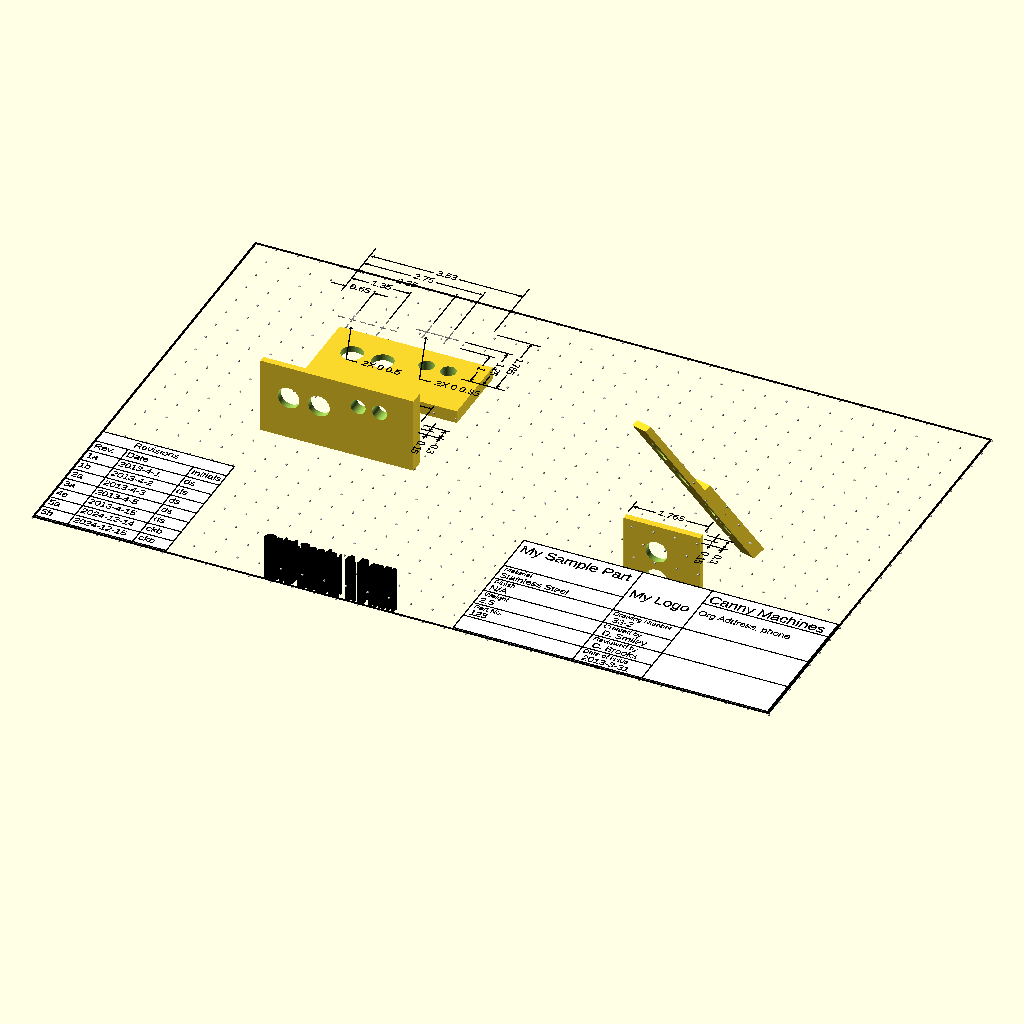
Cell 1: the model at its default parameters.
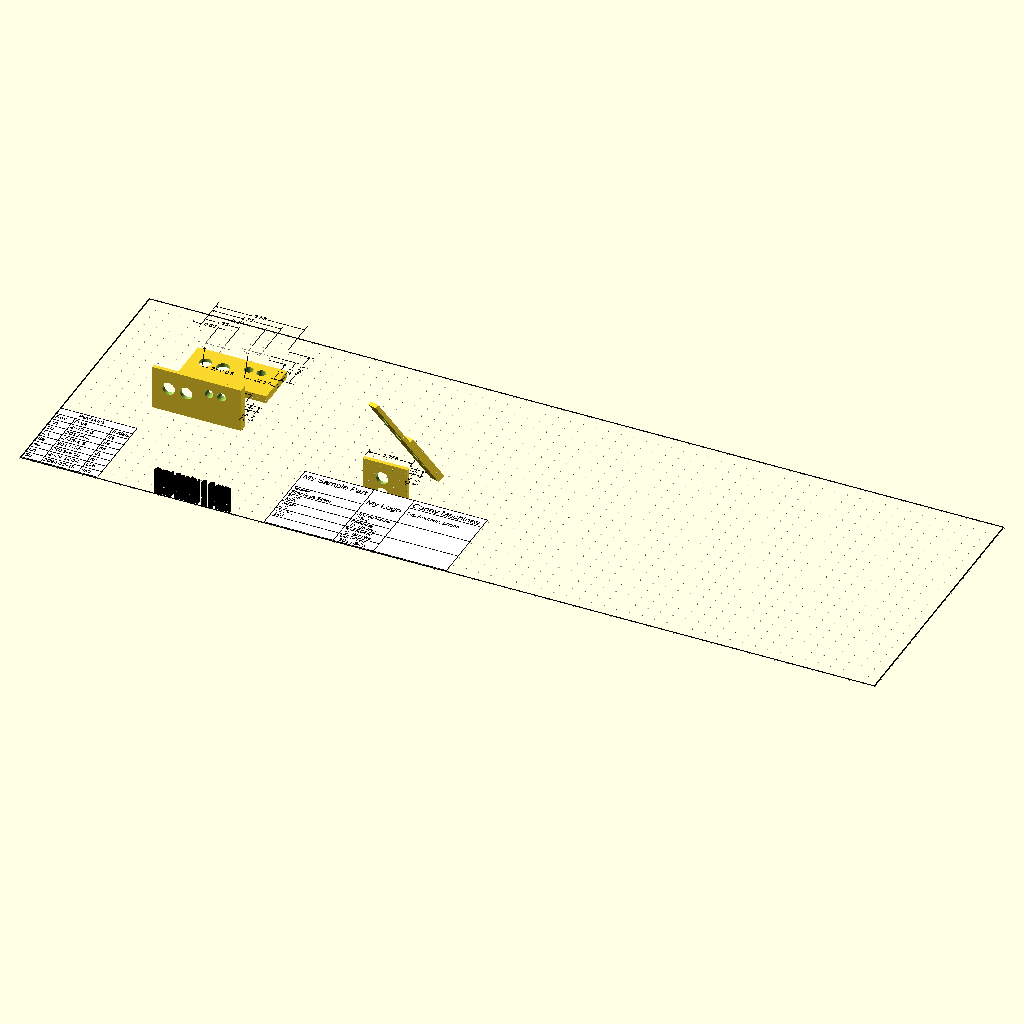
Cell 2: sheet_len = 34 (everything else at default).
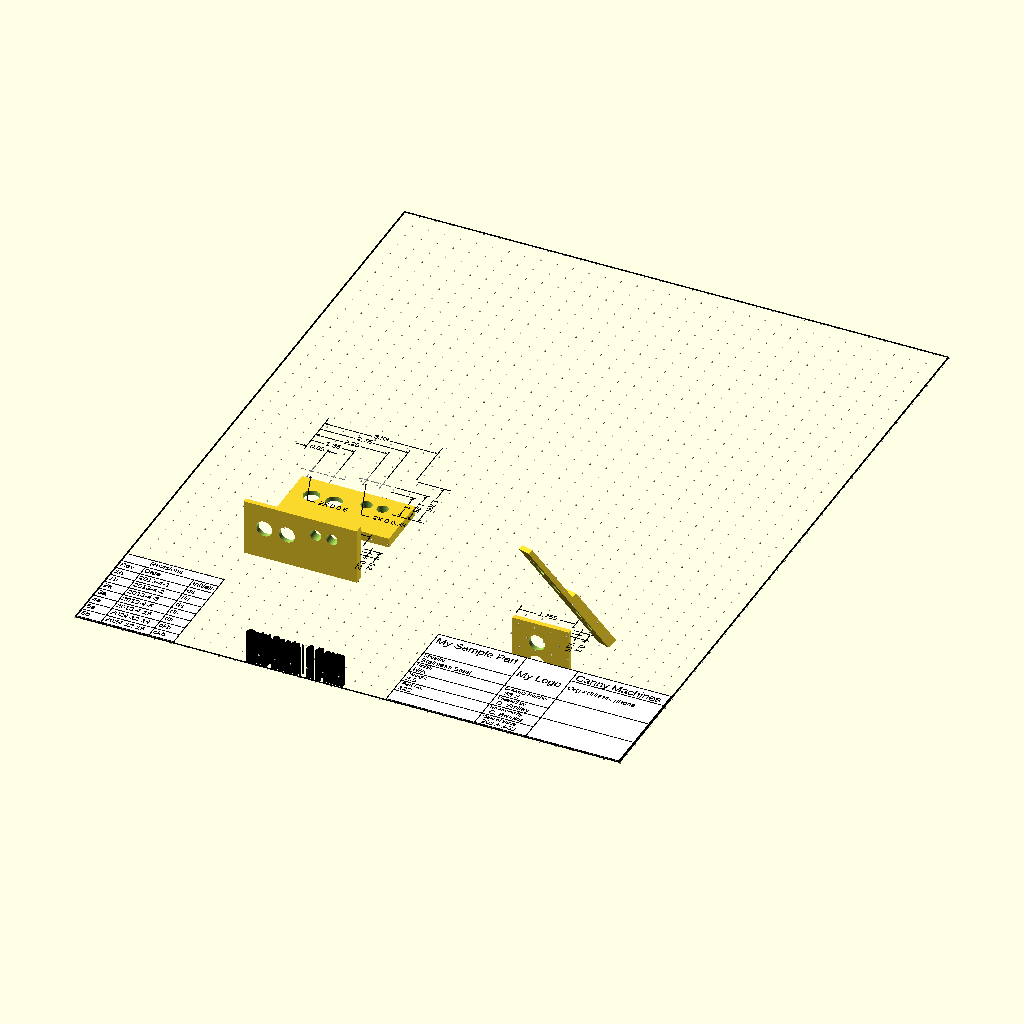
Cell 3: sheet_height = 22 (everything else at default).
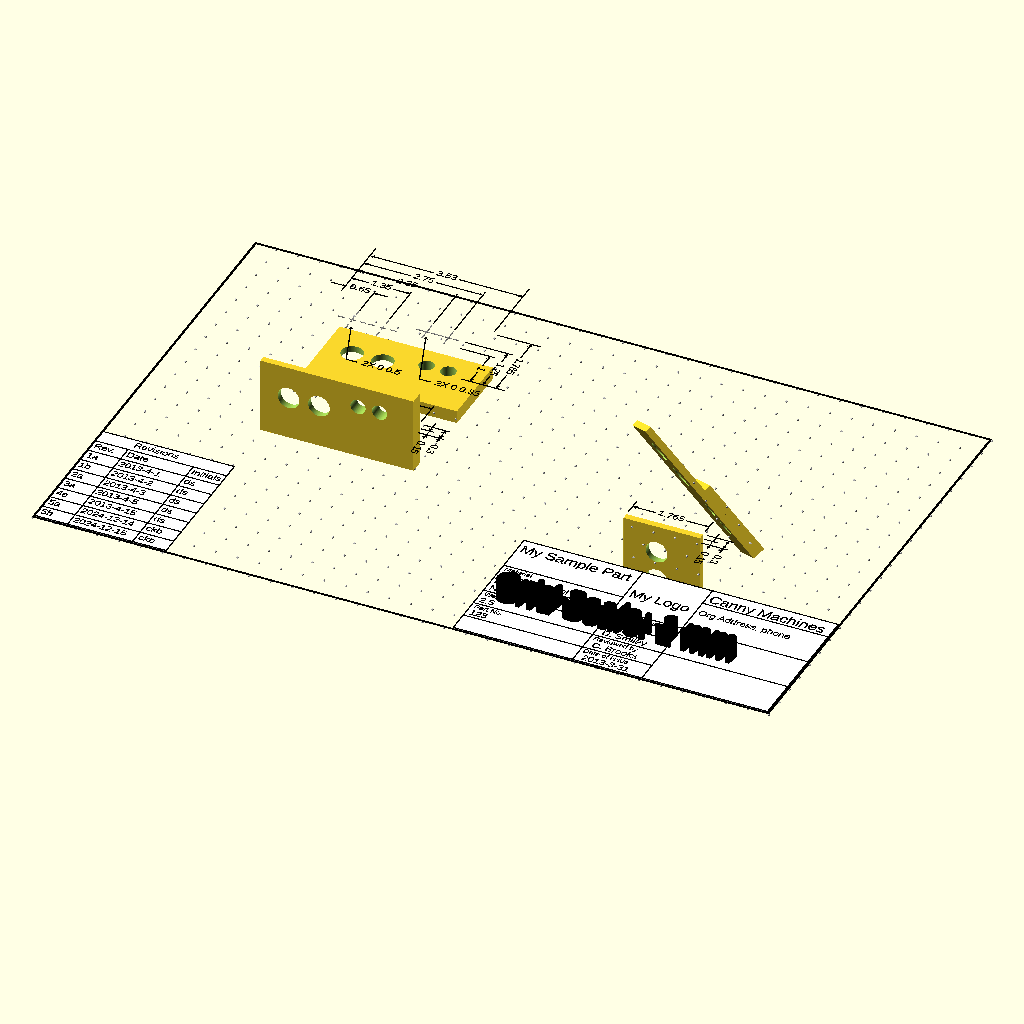
Cell 4 — grid_space set to 1, the other parameters unchanged.
The same orthographic view direction (rotation 55°, 0°, 25°; colour scheme Cornfield) for every cell, with the view re-fitted per cell, so scale and position can differ between cells.
The OpenSCAD source (examples/cannymachines/example_CM.scad):
include <example_CM_config.scad>;

include <../../ddtemplates.scad>;
include <../../dimdraft.scad>;

// views of the part
use <exampleView1_CM.scad>;
use <exampleView2_CM.scad>;
use <exampleView3_CM.scad>;
use <exampleView4_CM.scad>;

view1Pos = [3, 7, 0];
translate(view1Pos) exampleView1_CM();

view2Pos = [3, 5, 0];
translate(view2Pos) exampleView2_CM();

view3Pos = [13, 5 + 0.15, 0];
translate(view3Pos) exampleView3_CM();

view4Pos = [10, 8.5, 0];
translate(view4Pos) exampleView4_CM();

// aspects of the part
part_details = [
    "My Sample Part", // title
    "Stainless Steel", // material
    "N/A", // finish
    "2.5", // weight
    "123", // part no
];

// aspects documenting the creation of the part
doc_details = [
    "33-2", // Drawing No.
    "D. Smiley", // Created by
    "C. Brooks", // Reviewd by
    "2013-3-31", // Date
];

// the organization making the part
org_details = ["My Logo", "Canny Machines", "Org Address, phone"];

// title block
translate([9.7, 3.52, 0]) titleblock0(part_details, doc_details, org_details);

revisions = [
    ["1a", "2013-4-1", "ds"],
    ["1b", "2013-4-2", "ds"],
    ["2a", "2013-4-3", "ds"],
    ["3a", "2013-4-5", "ds"],
    ["4a", "2013-4-15", "ds"],
    ["5a", "2024-12-14", "ckb"],
    ["5b", "2024-12-15", "ckb"],
];

// revision block
translate([DIM_LINE_WIDTH * 2, 3.4, 0]) revblock0(revisions);
sheet_len = 17;
sheet_height = 11;
grid_space = 0.5;
// drawing frame
translate([0, 0, -DIM_LINE_WIDTH])
    draw_sheet(length=sheet_len, height=sheet_height, grid_type="Dot", grid_dim=0.5);

color(DEF_TEXT_COLOR) translate([grid_space * 10, grid_space * 1.5, 0])
        text(
            text=str("Grid Scale: ", grid_space, " mm"), size=grid_space / 2, valign="center", halign="left",
            font="Liberation Sans:style=Bold Italic"
        );
Customizer parameters (derived from the source; name, type, default, range or options):
view1Pos: vector, default [3, 7, 0]
view2Pos: vector, default [3, 5, 0]
view4Pos: vector, default [10, 8.5, 0]
sheet_len: number, default 17
sheet_height: number, default 11
grid_space: number, default 0.5
